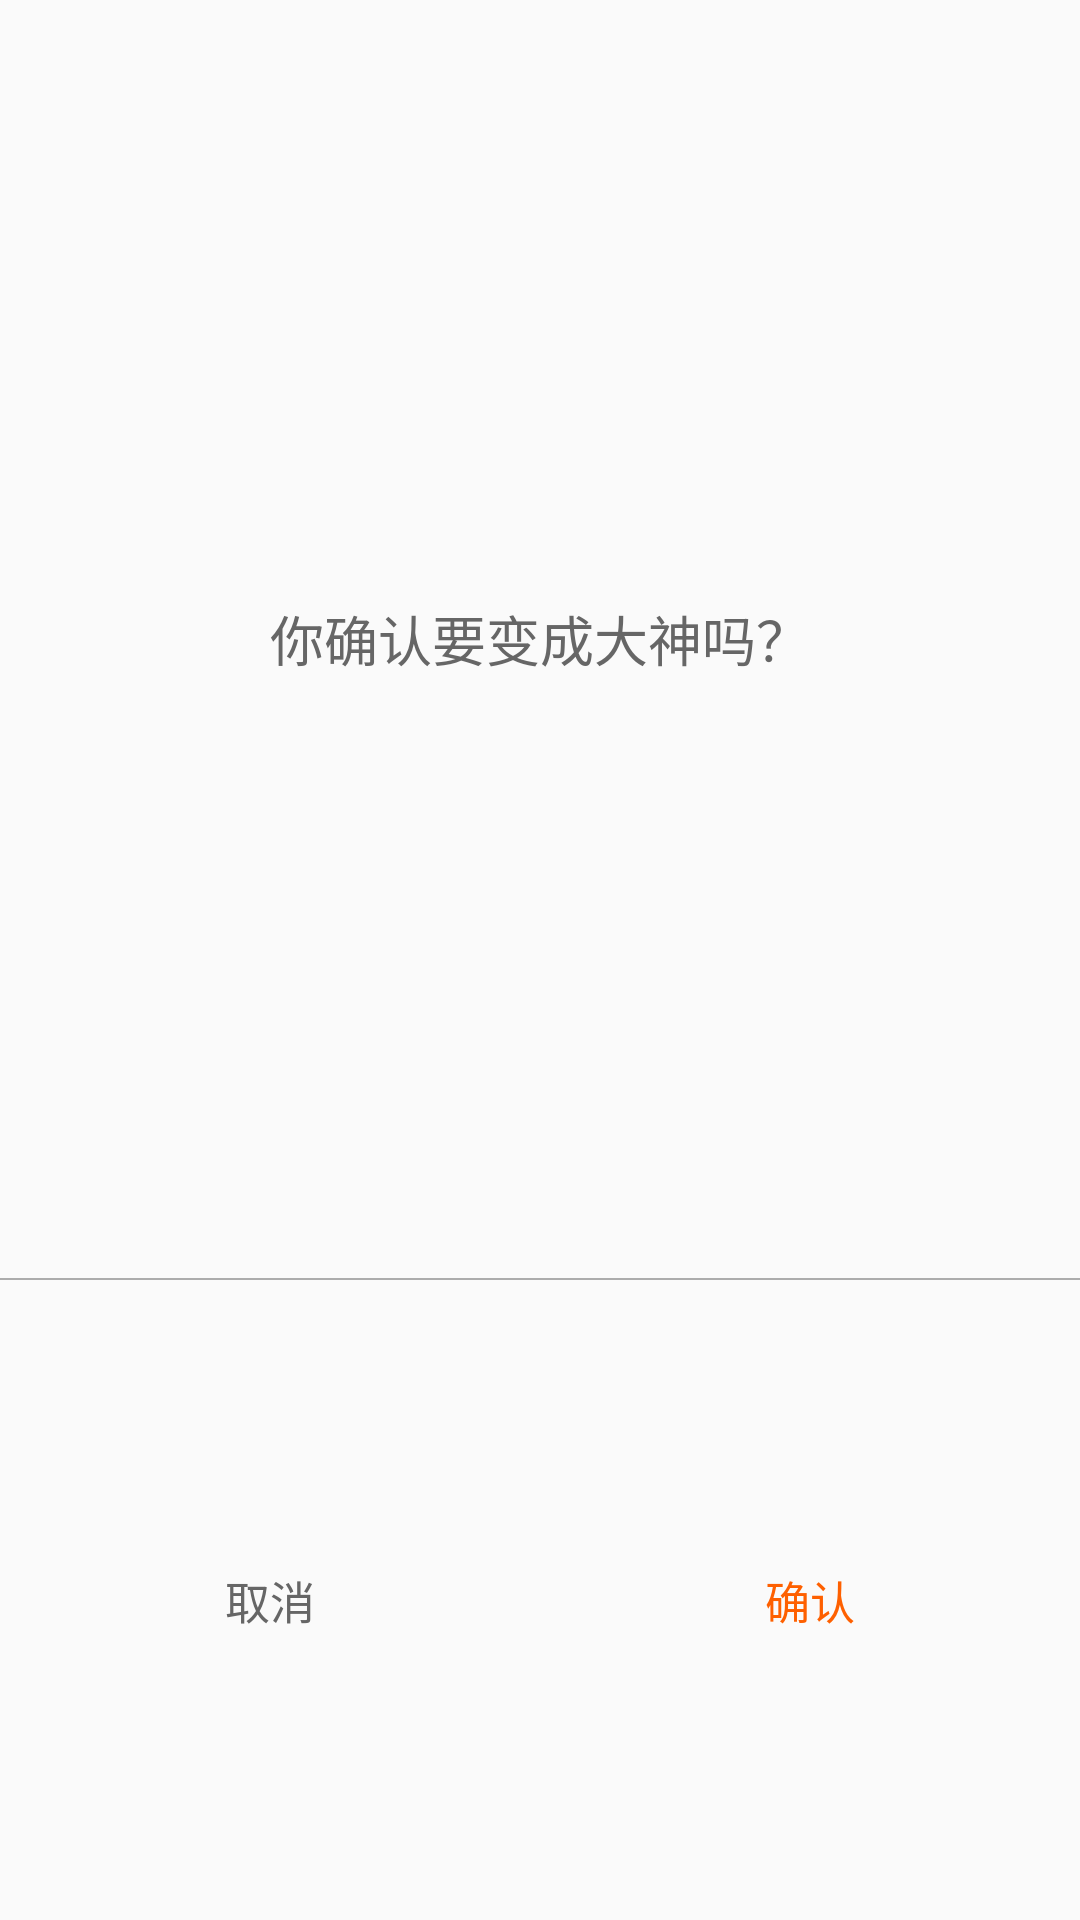

This screen was rendered from an Android layout file. Write that file and the resources it references.
<!-- AndroidManifest.xml: application theme AppTheme -->
<!-- res/layout/dialog.xml -->
<?xml version="1.0" encoding="utf-8"?>
<LinearLayout xmlns:android="http://schemas.android.com/apk/res/android"
    android:layout_width="275dp"
    android:layout_height="160dp"
    android:background="@drawable/shape_dialog_ios"
    android:orientation="vertical">

    <TextView
        android:layout_width="match_parent"
        android:layout_height="0dp"
        android:layout_weight="2"
        android:gravity="center"
        android:text="你确认要变成大神吗？"
        android:textColor="#666666"
        android:textSize="18sp" />

    <View
        android:layout_width="match_parent"
        android:layout_height="0.5dp"
        android:background="#acacac" />

    <LinearLayout
        android:layout_width="match_parent"
        android:layout_height="0dp"
        android:layout_weight="1"
        android:orientation="horizontal">

        <TextView
            android:id="@+id/cancel"
            android:layout_width="0dp"
            android:layout_height="match_parent"
            android:layout_weight="1"
            android:gravity="center"
            android:text="取消"
            android:textColor="#666666"
            android:textSize="15sp" />

        <TextView
            android:id="@+id/ok"
            android:layout_width="0dp"
            android:layout_height="match_parent"
            android:layout_weight="1"
            android:gravity="center"
            android:text="确认"
            android:textColor="#fe6000"
            android:textSize="15sp" />
    </LinearLayout>
</LinearLayout>
<!-- resources referenced by this layout -->
<resources>
  <style name="AppTheme" parent="Theme.AppCompat.Light.DarkActionBar">
          
          <item name="colorPrimary">@color/colorPrimary</item>
          <item name="colorPrimaryDark">@color/colorPrimaryDark</item>
          <item name="colorAccent">@color/colorAccent</item>
      </style>
  <!-- not gathered from this repository: default colours our renderer supplied (Android Studio template values) -->
  <color name="colorPrimary">#FF6200EE</color>
  <color name="colorPrimaryDark">#FF3700B3</color>
  <color name="colorAccent">#FF03DAC5</color>
</resources>
